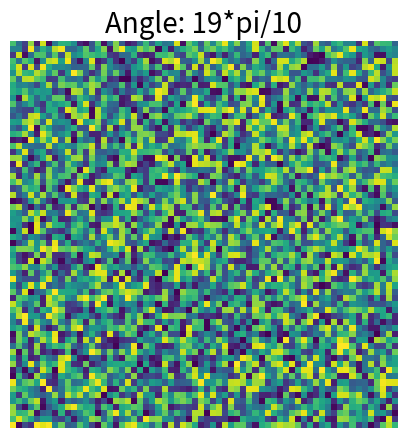

This figure's Python source:

from matplotlib.animation import FuncAnimation
import matplotlib.pyplot as plt
import numpy as np

fig, ax = plt.subplots(figsize=(5, 8))


def update(i):
    im_normed = np.random.random((64, 64))
    ax.imshow(im_normed)
    ax.set_title("Angle: {}*pi/10".format(i), fontsize=20)
    ax.set_axis_off()


anim = FuncAnimation(fig, update, frames=np.arange(0, 20), interval=50)
anim.save('test.gif', dpi=80, writer='imagemagick')
plt.close()
